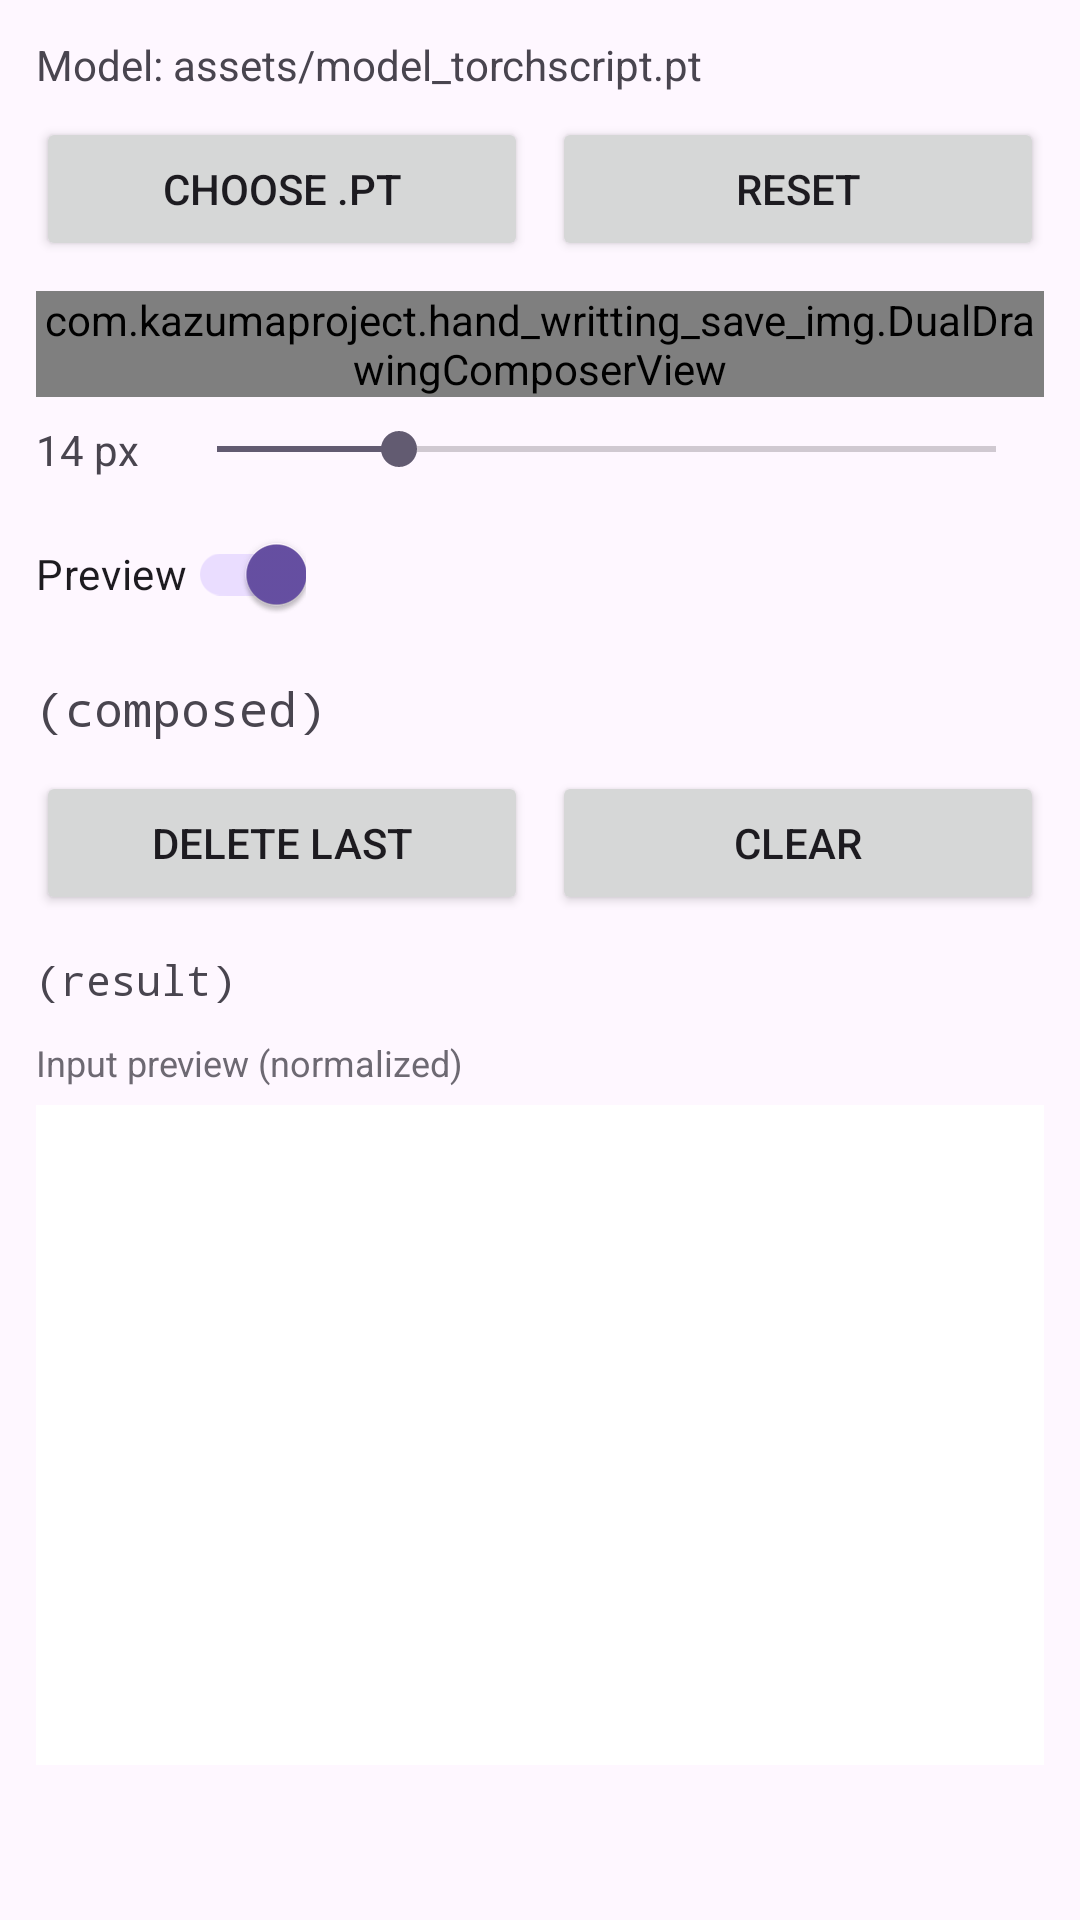

Produce the Android XML layout that renders to this screen, including the resource entries it uses.
<!-- AndroidManifest.xml: application theme Theme.Hand_writting_save_img -->
<!-- res/layout/fragment_infer.xml -->
<?xml version="1.0" encoding="utf-8"?>
<ScrollView xmlns:android="http://schemas.android.com/apk/res/android"
    android:id="@+id/inferScroll"
    android:layout_width="match_parent"
    android:layout_height="match_parent"
    android:fillViewport="true">

    <LinearLayout
        android:id="@+id/inferRoot"
        android:layout_width="match_parent"
        android:layout_height="wrap_content"
        android:orientation="vertical"
        android:padding="12dp">

        
        <TextView
            android:id="@+id/modelStatusText"
            android:layout_width="match_parent"
            android:layout_height="wrap_content"
            android:paddingBottom="8dp"
            android:text="Model: assets/model_torchscript.pt"
            android:textSize="14sp" />

        
        <LinearLayout
            android:id="@+id/modelButtonsRow"
            android:layout_width="match_parent"
            android:layout_height="wrap_content"
            android:orientation="horizontal">

            <Button
                android:id="@+id/chooseModelButton"
                android:layout_width="0dp"
                android:layout_height="wrap_content"
                android:layout_weight="1"
                android:text="Choose .pt" />

            <Button
                android:id="@+id/resetModelButton"
                android:layout_width="0dp"
                android:layout_height="wrap_content"
                android:layout_marginStart="8dp"
                android:layout_weight="1"
                android:text="Reset" />
        </LinearLayout>

        
        <com.example.hand_writting_save_img.DualDrawingComposerView
            android:id="@+id/dualDrawingViewInfer"
            android:layout_width="match_parent"
            android:layout_height="wrap_content"
            android:layout_marginTop="10dp" />

        
        <LinearLayout
            android:id="@+id/strokeRow"
            android:layout_width="match_parent"
            android:layout_height="wrap_content"
            android:layout_marginTop="8dp"
            android:gravity="center_vertical"
            android:orientation="horizontal">

            <TextView
                android:id="@+id/strokeValueInfer"
                android:layout_width="wrap_content"
                android:layout_height="wrap_content"
                android:layout_marginEnd="10dp"
                android:text="14 px"
                android:textSize="14sp" />

            <SeekBar
                android:id="@+id/strokeSeekBarInfer"
                android:layout_width="0dp"
                android:layout_height="wrap_content"
                android:layout_weight="1"
                android:max="60"
                android:progress="14" />
        </LinearLayout>

        
        <LinearLayout
            android:id="@+id/switchRow"
            android:layout_width="match_parent"
            android:layout_height="wrap_content"
            android:layout_marginTop="8dp"
            android:gravity="center_vertical"
            android:orientation="horizontal">

            <androidx.appcompat.widget.SwitchCompat
                android:id="@+id/previewSwitch"
                android:layout_width="wrap_content"
                android:layout_height="wrap_content"
                android:checked="true"
                android:text="Preview" />
        </LinearLayout>

        
        <TextView
            android:id="@+id/composedText"
            android:layout_width="match_parent"
            android:layout_height="wrap_content"
            android:layout_marginTop="10dp"
            android:text="(composed)"
            android:textSize="16sp"
            android:typeface="monospace" />

        
        <LinearLayout
            android:id="@+id/actionButtonsRow"
            android:layout_width="match_parent"
            android:layout_height="wrap_content"
            android:layout_marginTop="10dp"
            android:orientation="horizontal">

            <Button
                android:id="@+id/deleteLastButton"
                android:layout_width="0dp"
                android:layout_height="wrap_content"
                android:layout_weight="1"
                android:text="Delete last" />

            <Button
                android:id="@+id/clearInferButton"
                android:layout_width="0dp"
                android:layout_height="wrap_content"
                android:layout_marginStart="8dp"
                android:layout_weight="1"
                android:text="Clear" />
        </LinearLayout>

        
        <TextView
            android:id="@+id/resultText"
            android:layout_width="match_parent"
            android:layout_height="wrap_content"
            android:layout_marginTop="12dp"
            android:text="(result)"
            android:textSize="14sp"
            android:typeface="monospace" />

        
        <TextView
            android:id="@+id/previewLabel"
            android:layout_width="match_parent"
            android:layout_height="wrap_content"
            android:layout_marginTop="10dp"
            android:alpha="0.8"
            android:text="Input preview (normalized)"
            android:textSize="12sp" />

        <ImageView
            android:id="@+id/previewImageViewInfer"
            android:layout_width="match_parent"
            android:layout_height="220dp"
            android:layout_marginTop="6dp"
            android:adjustViewBounds="true"
            android:background="@android:color/white"
            android:contentDescription="normalized preview"
            android:scaleType="fitCenter" />

    </LinearLayout>
</ScrollView>
<!-- resources referenced by this layout -->
<resources>
  <style name="Theme.Hand_writting_save_img" parent="Base.Theme.Hand_writting_save_img" />
  <style name="Base.Theme.Hand_writting_save_img" parent="Theme.Material3.DayNight.NoActionBar">
          
          
      </style>
</resources>
